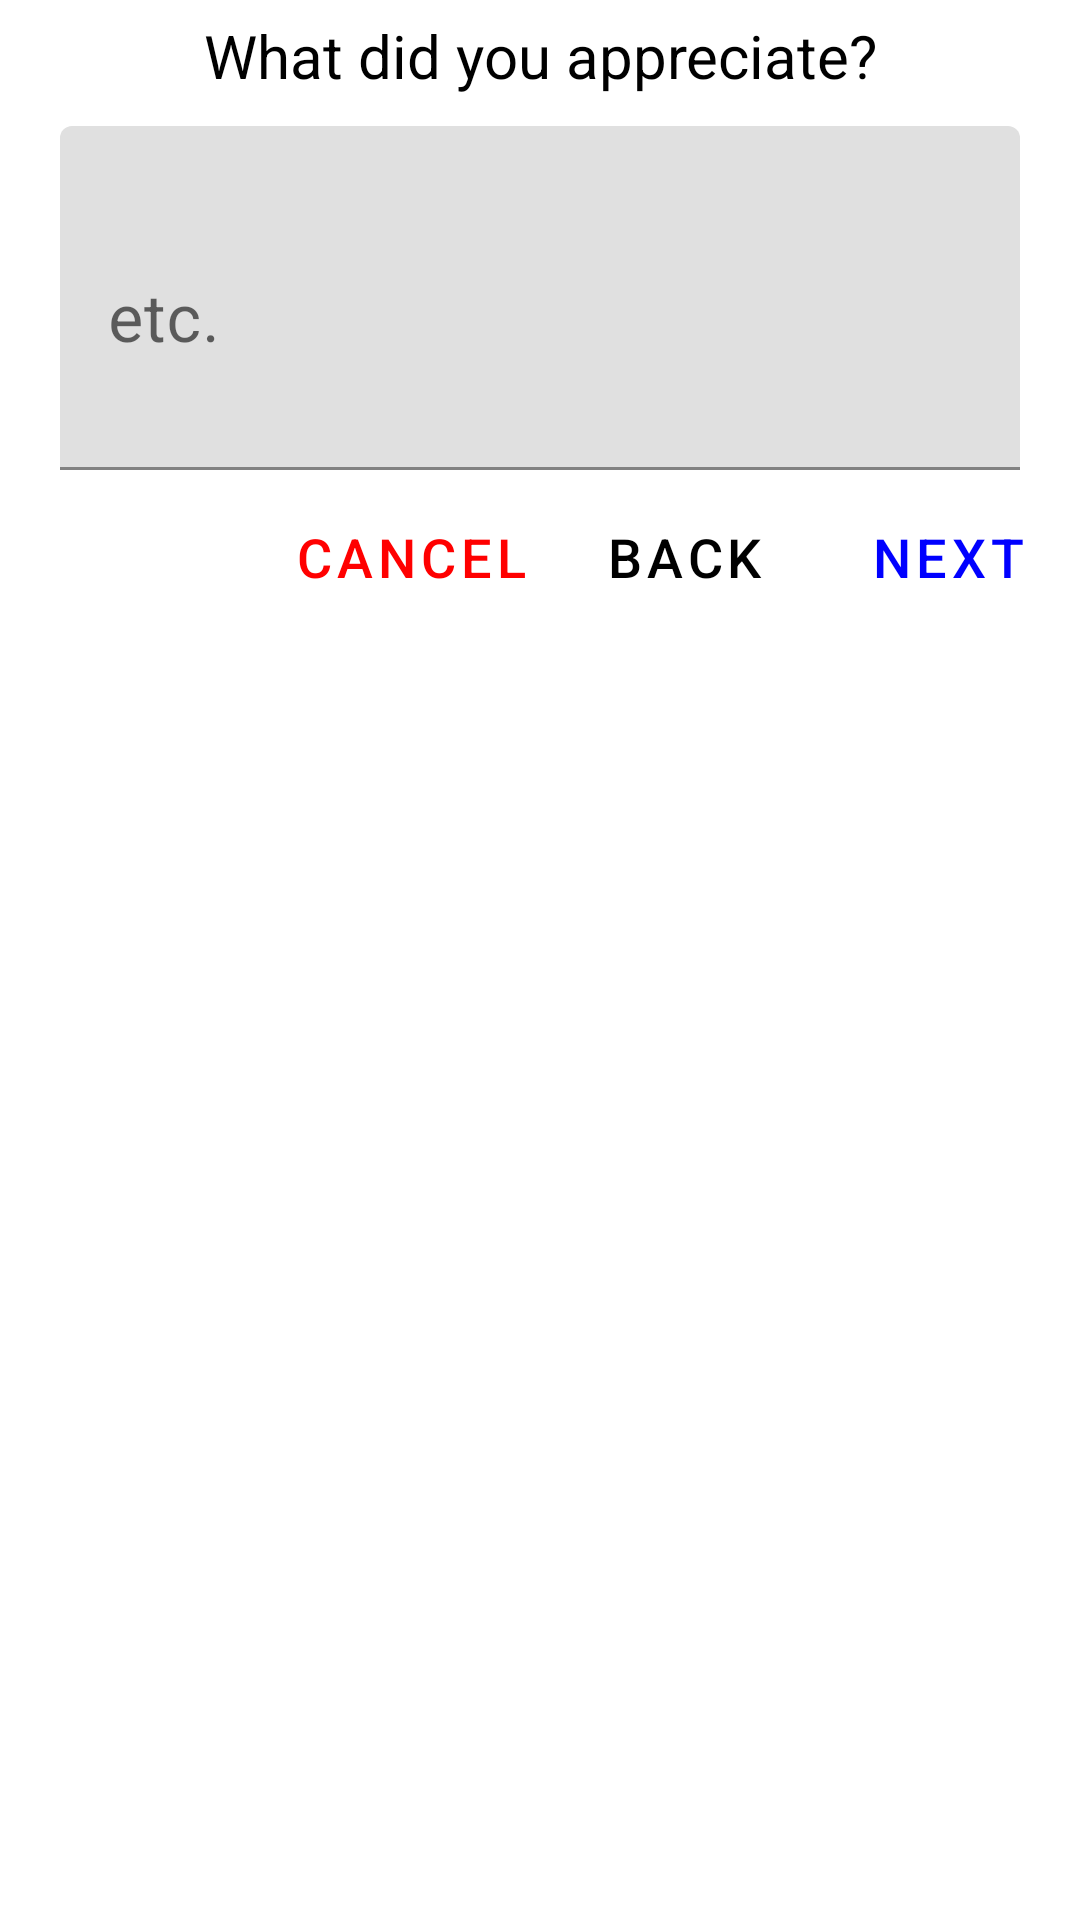

Layout XML and referenced resources for this Android screen:
<!-- AndroidManifest.xml: application theme AppTheme -->
<!-- res/layout/etc_write_dialog.xml -->
<?xml version="1.0" encoding="utf-8"?>
<LinearLayout xmlns:android="http://schemas.android.com/apk/res/android"
    android:orientation="vertical"
    android:layout_width="match_parent"
    android:layout_height="match_parent">

    <TextView
        android:layout_width="match_parent"
        android:layout_height="wrap_content"
        android:layout_margin="5dp"
        android:gravity="center"
        android:text="@string/target_q"
        android:textColor="@color/black"
        android:textSize="20dp" />

    <com.google.android.material.textfield.TextInputLayout
        android:id="@+id/filledTextField"
        android:layout_width="match_parent"
        android:layout_height="wrap_content"
        android:layout_marginTop="5dp"
        android:layout_marginLeft="20dp"
        android:layout_marginRight="20dp"
        android:layout_marginBottom="5dp"
        android:hint="@string/etc">

        <com.google.android.material.textfield.TextInputEditText
            android:id="@+id/target_text"
            android:layout_width="match_parent"
            android:layout_height="wrap_content"
            android:textSize="22dp"
            android:minLines="3"
            android:focusable="true"
            android:focusableInTouchMode="true"
            />

    </com.google.android.material.textfield.TextInputLayout>

    <LinearLayout
        android:layout_width="match_parent"
        android:layout_height="wrap_content"
        android:orientation="horizontal"
        android:layout_gravity="right"
        android:gravity="right"
        >
        <com.google.android.material.button.MaterialButton
            android:id="@+id/cancel_button"
            android:layout_width="wrap_content"
            android:layout_height="wrap_content"
            style="@style/Widget.MaterialComponents.Button.TextButton"
            android:text="@string/cancel"
            android:textSize="18dp"
            android:textColor="@color/red"
            />

        <com.google.android.material.button.MaterialButton
            android:id="@+id/back_button"
            android:layout_width="wrap_content"
            android:layout_height="wrap_content"
            style="@style/Widget.MaterialComponents.Button.TextButton"
            android:text="@string/back"
            android:textSize="18dp"
            />

        <com.google.android.material.button.MaterialButton
            android:id="@+id/next_button"
            android:layout_width="wrap_content"
            android:layout_height="wrap_content"
            style="@style/Widget.MaterialComponents.Button.TextButton"
            android:text="@string/next"
            android:textSize="18dp"
            android:textColor="@color/blue"
            />

    </LinearLayout>

</LinearLayout>
<!-- resources referenced by this layout -->
<resources>
  <color name="black">#000000</color>
  <color name="blue">#0000FF</color>
  <color name="red">#FF0000</color>
  <string name="back">back</string>
  <string name="cancel">cancel</string>
  <string name="etc">etc.</string>
  <string name="next">next</string>
  <string name="target_q">What did you appreciate?</string>
  <style name="AppTheme" parent="Theme.MaterialComponents.Light.NoActionBar">
          
          <item name="colorPrimary">@color/black</item>
          <item name="colorPrimaryDark">@color/black</item>
          <item name="colorAccent">@color/black</item>
      </style>
</resources>
